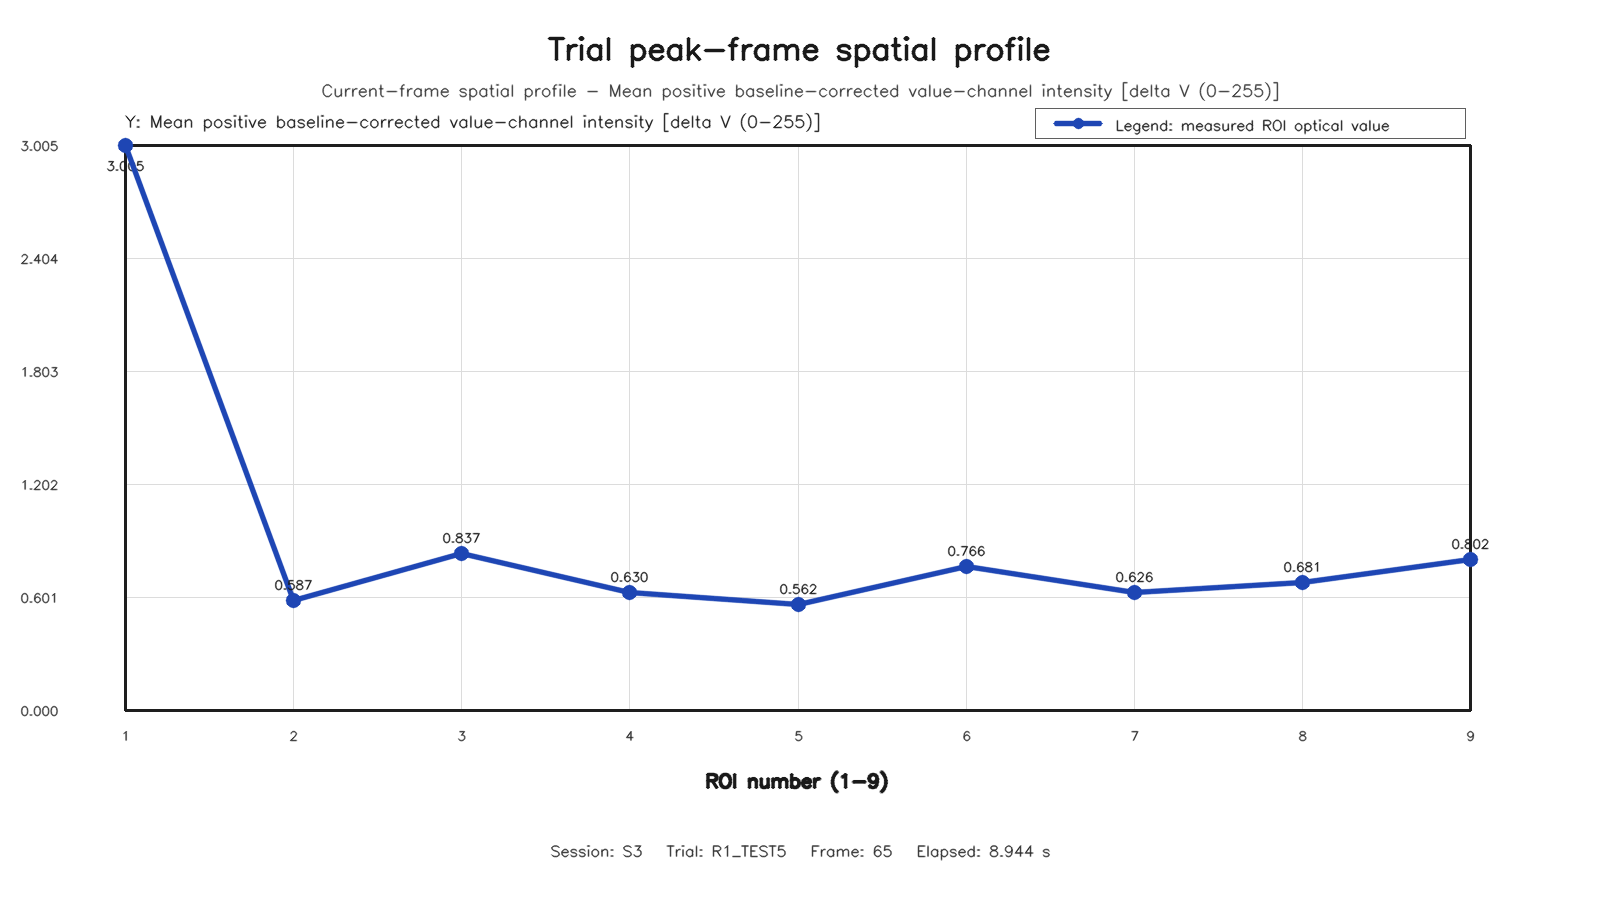

The file beside this chart, header and first rows:
roi, row, column, value
1, 1, 1, 3.005
2, 1, 2, 0.5868
3, 1, 3, 0.837
4, 2, 1, 0.6301
5, 2, 2, 0.5624
6, 2, 3, 0.7656
7, 3, 1, 0.6259
8, 3, 2, 0.6808
9, 3, 3, 0.802
